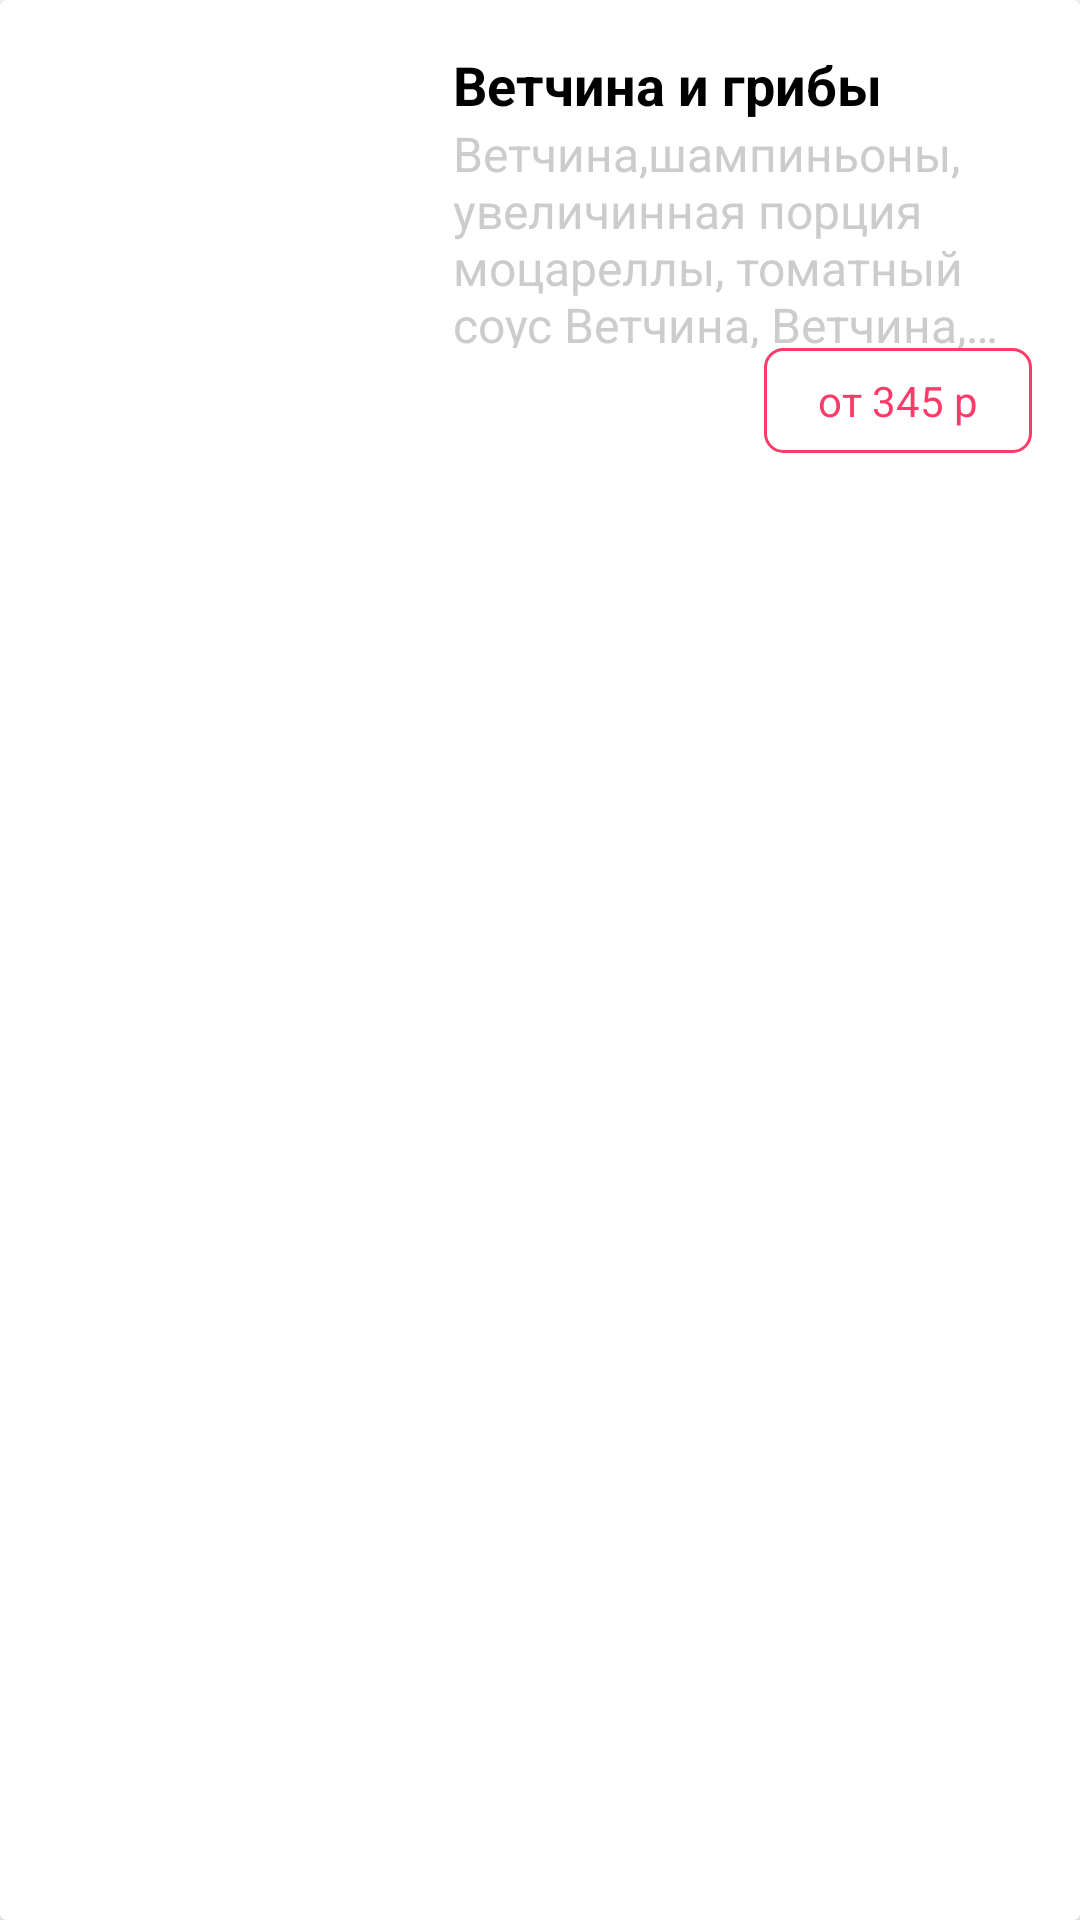

This screen was rendered from an Android layout file. Write that file and the resources it references.
<!-- AndroidManifest.xml: application theme Theme.CollapsingToolbarViewTest -->
<!-- res/layout/food_rv_item_layout.xml -->
<?xml version="1.0" encoding="utf-8"?>
<androidx.cardview.widget.CardView xmlns:android="http://schemas.android.com/apk/res/android"
    xmlns:tools="http://schemas.android.com/tools"
    android:layout_width="match_parent"
    android:layout_height="wrap_content"
    xmlns:app="http://schemas.android.com/apk/res-auto"
    android:elevation="4dp"
    android:layout_marginVertical="2dp">

    <androidx.constraintlayout.widget.ConstraintLayout
        android:layout_width="match_parent"
        android:layout_height="wrap_content"
        android:layout_margin="16dp">

        <ImageView
            android:id="@+id/iv_food_image"
            android:layout_width="135dp"
            android:layout_height="135dp"
            android:scaleType="centerCrop"
            android:src="@drawable/ic_launcher_background"
            app:layout_constraintStart_toStartOf="parent"
            app:layout_constraintTop_toTopOf="parent"
            android:paddingEnd="22dp"/>

        <TextView
            android:id="@+id/iv_food_title"
            android:layout_width="wrap_content"
            android:layout_height="wrap_content"
            android:text="Ветчина и грибы"
            android:textSize="18sp"
            android:textStyle="bold"
            android:textColor="@color/black"
            app:layout_constraintStart_toEndOf="@+id/iv_food_image"
            app:layout_constraintTop_toTopOf="@+id/iv_food_image" />

        <TextView
            android:layout_width="0dp"
            android:layout_height="0dp"
            android:text="Ветчина,шампиньоны, увеличинная порция моцареллы, томатный соус Ветчина, Ветчина,шампиньоны, увеличинная порция моцареллы, томатный соусшампиньоны, увеличинная порция моцареллы, томатный соус"
            android:textColor="#ccc"
            android:textSize="16sp"
            app:layout_constraintBottom_toTopOf="@+id/tv_food_price"
            app:layout_constraintEnd_toEndOf="parent"
            app:layout_constraintStart_toEndOf="@+id/iv_food_image"
            app:layout_constraintTop_toBottomOf="@id/iv_food_title"
            android:ellipsize="end"
            android:maxLines="4" />

        <TextView
            android:id="@+id/tv_food_price"
            android:layout_width="wrap_content"
            android:layout_height="wrap_content"
            android:text="от 345 р"
            android:paddingVertical="8dp"
            android:paddingHorizontal="18dp"
            android:background="@drawable/textview_border"
            android:textColor="@color/pink"
            app:layout_constraintBottom_toBottomOf="parent"
            app:layout_constraintEnd_toEndOf="parent" />

    </androidx.constraintlayout.widget.ConstraintLayout>

</androidx.cardview.widget.CardView>
<!-- resources referenced by this layout -->
<resources>
  <color name="black">#FF000000</color>
  <color name="pink">#FD3A69</color>
  <!-- drawable textview_border (drawable) -->
  <?xml version="1.0" encoding="utf-8"?>
  <shape xmlns:android="http://schemas.android.com/apk/res/android"
      android:shape="rectangle"
      android:innerRadius="5dp">
      <stroke
          android:width="1dp"
          android:color="@color/pink"/>
      <corners android:radius="6dp"/>
  </shape>
  <style name="Theme.CollapsingToolbarViewTest" parent="Theme.MaterialComponents.Light.NoActionBar">
          
          <item name="colorPrimary">@color/pink</item>
          <item name="colorPrimaryVariant">@color/purple_700</item>
          <item name="colorOnPrimary">@color/white</item>
          
          <item name="colorSecondary">@color/teal_200</item>
          <item name="colorSecondaryVariant">@color/teal_700</item>
          <item name="colorOnSecondary">@color/pink</item>
          
          <item name="android:statusBarColor" tools:targetApi="l">?attr/colorPrimaryVariant</item>
          
      </style>
  <color name="purple_700">#FF3700B3</color>
  <color name="white">#FFFFFFFF</color>
  <color name="teal_200">#FF03DAC5</color>
  <color name="teal_700">#FF018786</color>
</resources>
